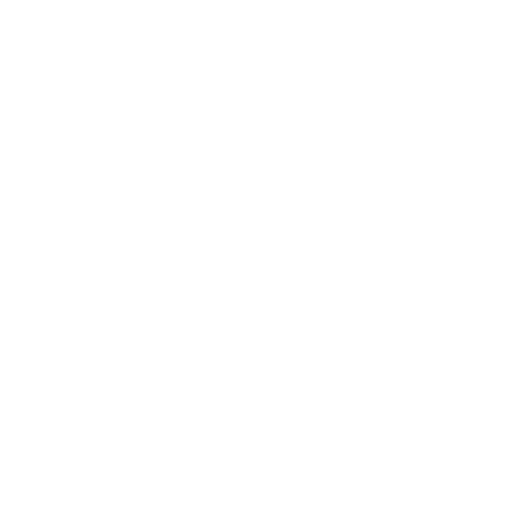
t = 0.00 s
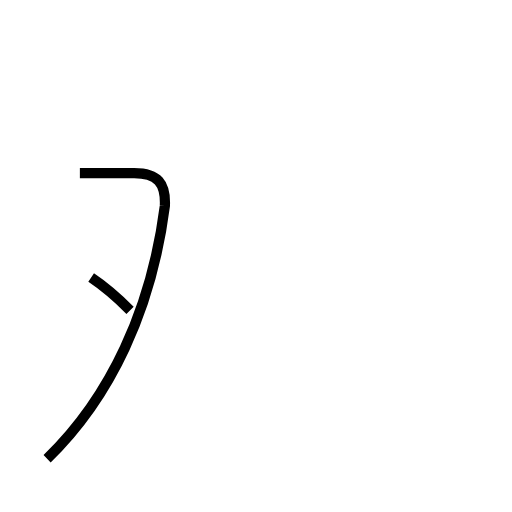
t = 1.30 s
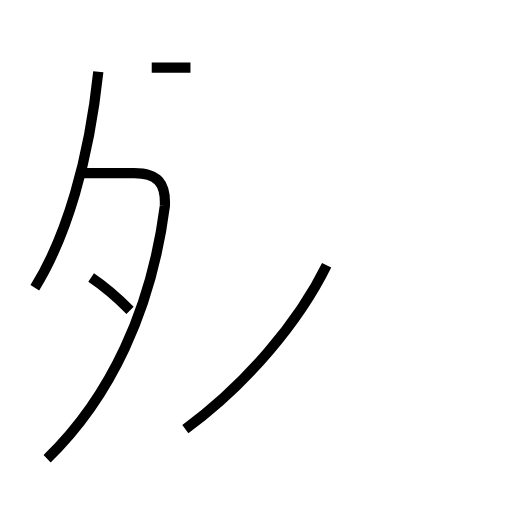
t = 2.71 s
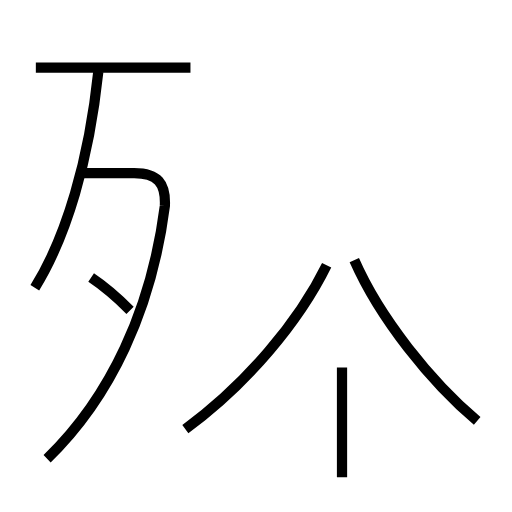
t = 3.97 s
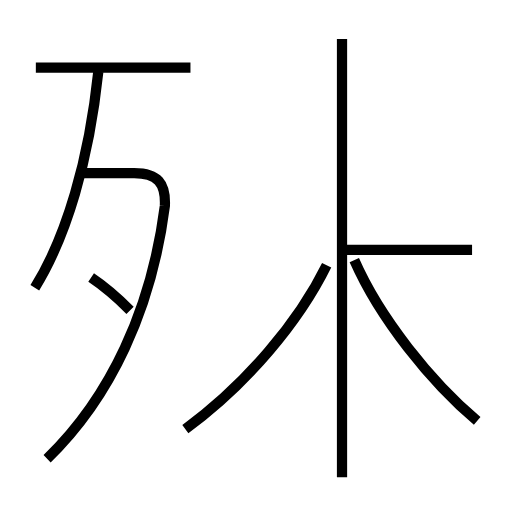
t = 5.31 s
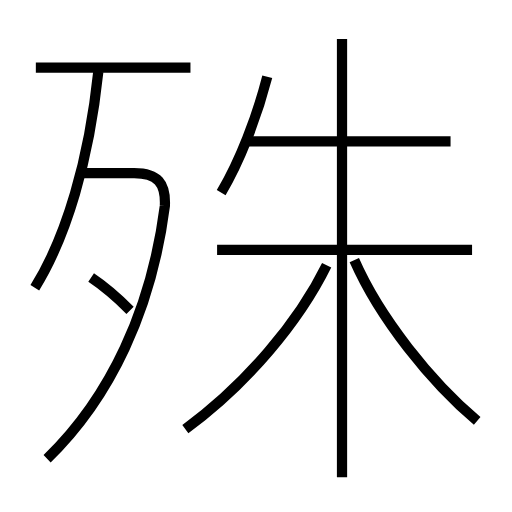
t = 6.65 s

The animated SVG that drew these frames (rendered in a browser with its animation timeline set to each time). Animation: 10 SMIL elements (animate=10); one cycle of 6.65 s.

<?xml version='1.0' encoding='utf-8'?>
<svg viewBox="0.0 -6.0 50.0 50.0" version="1.1" xmlns="http://www.w3.org/2000/svg"><rect x="-1000" y="-1000" width="2000" height="2000" stroke="white" fill="white" /><g style="fill:none;stroke:#000000;stroke-width:1"><path d="M 4.6 0.8 C 10.8 -5.2 14.8 -13.8 16.1 -23.9 C 16.2 -26.1 15.4 -27.1 13.1 -27.1 L 7.8 -27.1 " transform="translate(0.0 38.0)" stroke-dasharray="38.227854992976816" stroke-dashoffset="38.227854992976816"><animate attributeName="stroke-dashoffset" from="38.227854992976816" to="0" dur="1.1468356497893044s" begin="0s" fill="freeze" /></path><path d="M 12.7 -13.7 C 11.2 -15.2 9.8 -16.3 8.9 -16.9 " transform="translate(0.0 38.0)" stroke-dasharray="4.975117812237746" stroke-dashoffset="4.975117812237746"><animate attributeName="stroke-dashoffset" from="4.975117812237746" to="0" dur="0.14925353436713237s" begin="1.1468356497893044s" fill="freeze" /></path><path d="M 3.4 -15.9 C 6.5 -20.9 8.7 -28.4 9.6 -37.0 " transform="translate(0.0 38.0)" stroke-dasharray="22.163610206925725" stroke-dashoffset="22.163610206925725"><animate attributeName="stroke-dashoffset" from="22.163610206925725" to="0" dur="0.6649083062077717s" begin="1.2960891841564368s" fill="freeze" /></path><path d="M 18.1 -2.1 C 24.1 -6.5 29.2 -12.6 31.9 -18.1 " transform="translate(0.0 38.0)" stroke-dasharray="21.316890480824043" stroke-dashoffset="21.316890480824043"><animate attributeName="stroke-dashoffset" from="21.316890480824043" to="0" dur="0.6395067144247213s" begin="1.9609974903642087s" fill="freeze" /></path><path d="M 18.6 -37.4 L 3.5 -37.4 " transform="translate(0.0 38.0)" stroke-dasharray="15.100000000000001" stroke-dashoffset="15.100000000000001"><animate attributeName="stroke-dashoffset" from="15.100000000000001" to="0" dur="0.453s" begin="2.6005042047889297s" fill="freeze" /></path><path d="M 46.6 -2.9 C 42.1 -6.7 37.1 -12.9 34.6 -18.6 " transform="translate(0.0 38.0)" stroke-dasharray="19.909290871575283" stroke-dashoffset="19.909290871575283"><animate attributeName="stroke-dashoffset" from="19.909290871575283" to="0" dur="0.5972787261472585s" begin="3.0535042047889296s" fill="freeze" /></path><path d="M 33.4 2.6 L 33.4 -40.2 " transform="translate(0.0 38.0)" stroke-dasharray="42.800000000000004" stroke-dashoffset="42.800000000000004"><animate attributeName="stroke-dashoffset" from="42.800000000000004" to="0" dur="1.284s" begin="3.650782930936188s" fill="freeze" /></path><path d="M 46.1 -19.6 L 21.2 -19.6 " transform="translate(0.0 38.0)" stroke-dasharray="24.900000000000002" stroke-dashoffset="24.900000000000002"><animate attributeName="stroke-dashoffset" from="24.900000000000002" to="0" dur="0.747s" begin="4.934782930936188s" fill="freeze" /></path><path d="M 21.6 -25.2 C 23.4 -28.2 25.1 -32.6 26.1 -36.5 " transform="translate(0.0 38.0)" stroke-dasharray="12.200154189109625" stroke-dashoffset="12.200154189109625"><animate attributeName="stroke-dashoffset" from="12.200154189109625" to="0" dur="0.36600462567328873s" begin="5.681782930936188s" fill="freeze" /></path><path d="M 44.0 -30.2 L 23.8 -30.2" transform="translate(0.0 38.0)" stroke-dasharray="20.2" stroke-dashoffset="20.2"><animate attributeName="stroke-dashoffset" from="20.2" to="0" dur="0.606s" begin="6.047787556609476s" fill="freeze" /></path></g></svg>
